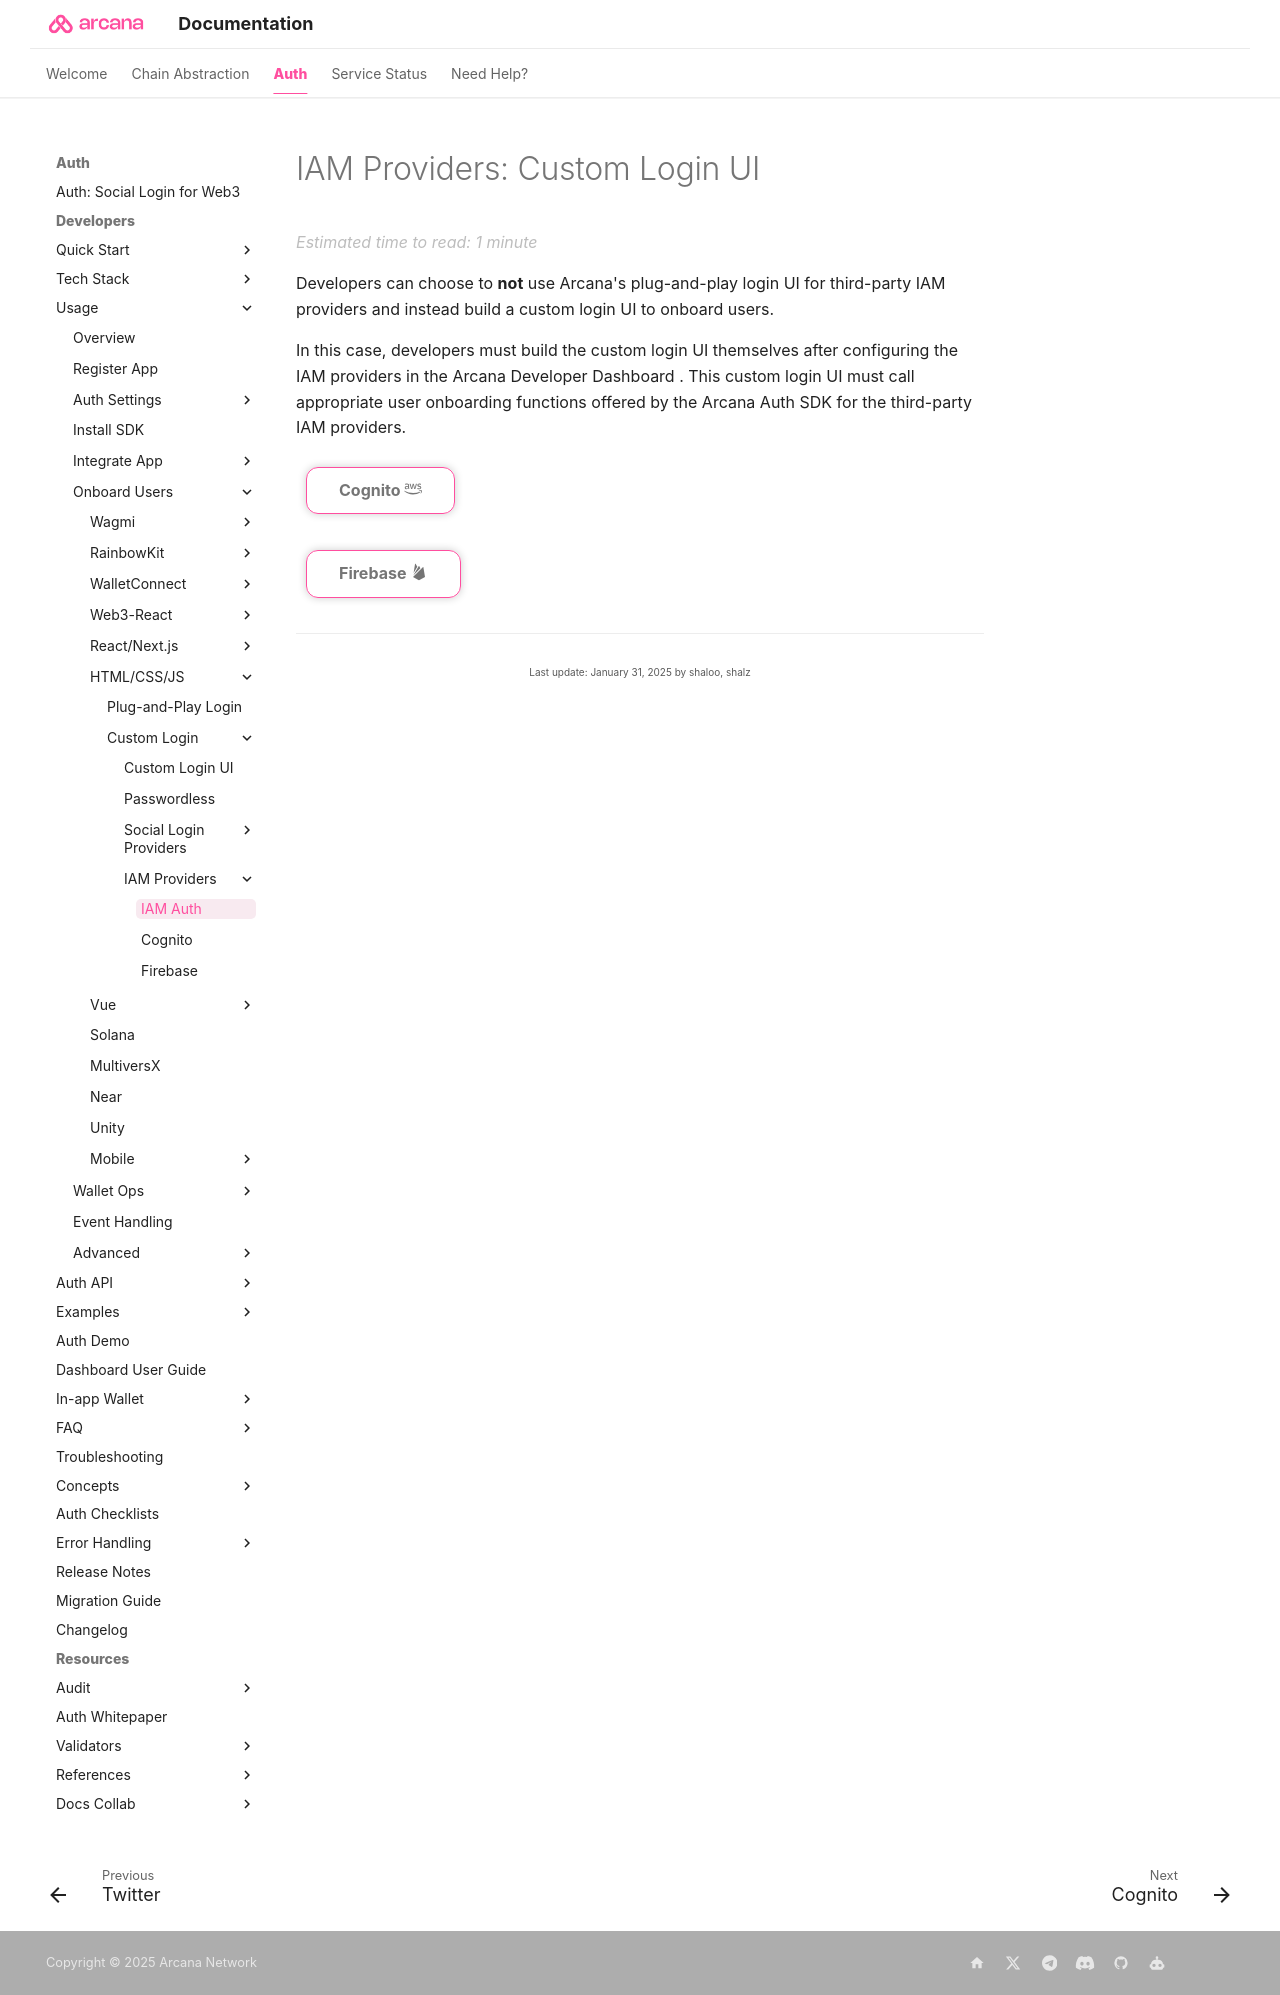

repository: shaloo/docs.arcana · page: auth/onboard/vanilla/custom-ui/build-idm/index.html · generator: mkdocs

---
alias: index-build-iam-providers
title: 'IAM Auth'
description: 'List of IAM Providers that are supported by Arcana Auth and how to build user authentication for onboarding Vanilla HTML/CSS/JS Web3 app users in apps integrated with the Arcana Auth SDK.'
arcana:
  root_rel_path: ../../../../..
---

# IAM Providers: Custom Login UI

Developers can choose to **not** use {{config.extra.arcana.company_name}}'s  plug-and-play login UI for third-party IAM providers and instead build a custom login UI to onboard users.

In this case, developers must build the custom login UI themselves after configuring the IAM providers in the {{config.extra.arcana.dashboard_name}} . This custom login UI must call appropriate user onboarding functions offered by the {{config.extra.arcana.sdk_name}} for the third-party IAM providers.

[[build-iam-cognito-auth|Cognito :fontawesome-brands-aws:]]{ .md-button }

[[build-iam-firebase-auth|Firebase :material-firebase:]]{ .md-button }
